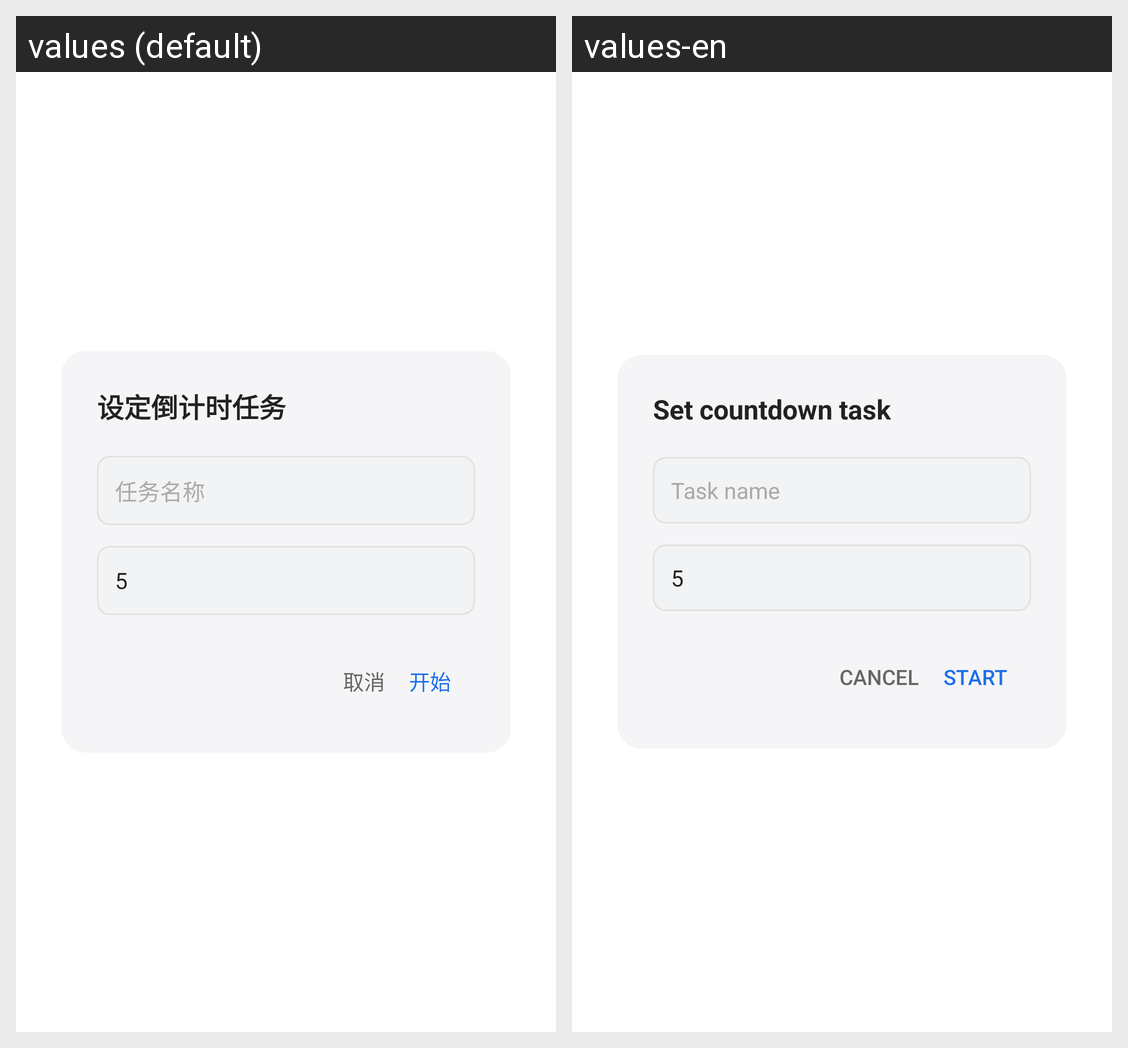

Locale-by-locale string values for the Android screen shown in this grid:
Android screen res/layout/dialog_countdown.xml rendered under 2 locales, left to right: values (default), values-en. Device: Nexus 5 (rendered at 1080×1920; each locale shown at half size, 540×960, under a caption strip naming it); theme Theme.FloatTime.
Strings drawn on this screen, with the default value and each locale's value (text and hints the layout hard-codes, and strings that could not be matched under every locale, appear in the picture but are not listed):

dialog_title
  values: 设定倒计时任务
  values-en: Set countdown task

hint_task_name
  values: 任务名称
  values-en: Task name

default_minutes
  values: 5
  values-en: 5  [not translated; the default value is used]

btn_cancel
  values: 取消
  values-en: Cancel

btn_start
  values: 开始
  values-en: Start
